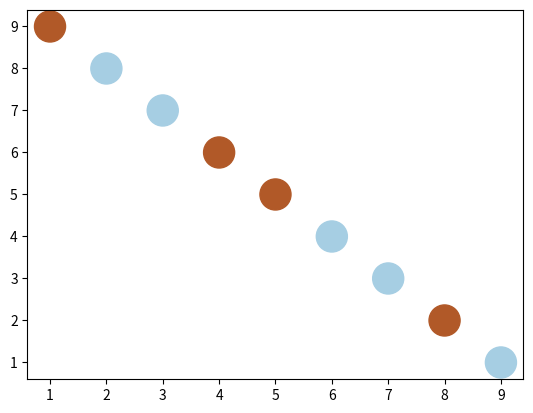

Source code (Python):
# import required modules
import matplotlib.pyplot as plt
import numpy

# assign data points
a = numpy.array([[1, 2, 3, 4, 5, 6, 7, 8, 9],
				[9, 8, 7, 6, 5, 4, 3, 2, 1]])

# assign categories
categories = numpy.array([0, 1, 1, 0, 0, 1, 1, 0, 1])

# assign colors using color codes
color1 = (0.69411766529083252, 0.3490196168422699,
		0.15686275064945221, 1.0)
color2 = (0.65098041296005249, 0.80784314870834351,
		0.89019608497619629, 1.0)

# asssign colormap
colormap = numpy.array([color1, color2])

# depict illustration
plt.scatter(a[0], a[1], s=500, c=colormap[categories])
plt.show()
